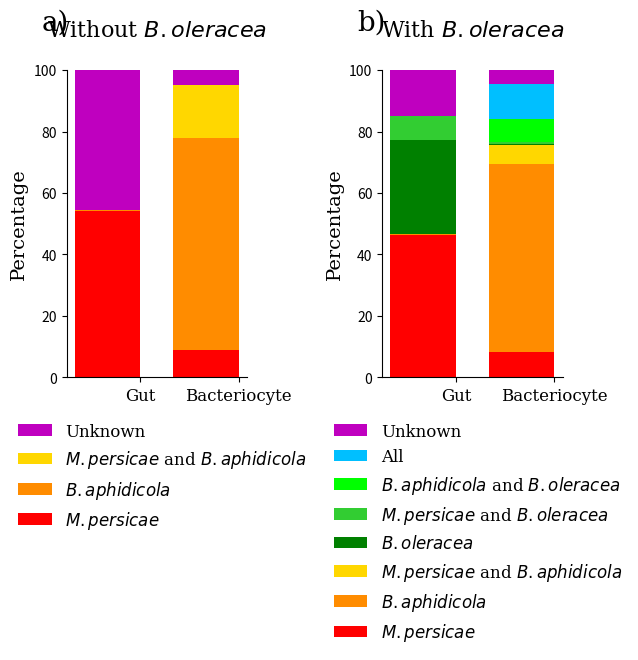

The matplotlib source for this figure:
#! /usr/bin/python3

import numpy as np
from matplotlib import pyplot as plt

gut_data = {'aphid' : 1422715/26266.50, 'buchnera' : 7828/26266.50, 'both' : 3670/26266.50, 'unknown' : 1192437/26266.50}

gut_data_plant = {'aphid' : 1217185/26266.50, 'buchnera' : 6797/26266.50, 'plant' : 802790/26266.50, 'ab': 725/26266.50, 'ap' : 205530/26266.50, 'bp' : 1031/26266.50, 'abp' : 2945/219608.73, 'unknown' : 389647/26266.50}

bac_data = {'aphid' : 1981277/219608.73, 'buchnera' : 15108223/219608.73, 'both' : 3832277/219608.73, 'unknown' : 1039096/219608.73}

bac_data_plant = {'aphid' : 1836976/219608.73, 'buchnera' : 13408949/219608.73, 'plant' : 44379/219608.73, 'ab': 1356864/219608.73, 'ap' : 144301/219608.73, 'bp' : 1699274/219608.73, 'abp' : 2475413/219608.73, 'unknown' : 994717/219608.73}

np_aphid = (gut_data['aphid'], bac_data['aphid'])
np_aphid = np.array(np_aphid)
np_buchnera = (gut_data['buchnera'], bac_data['buchnera'])
np_buchnera = np.array(np_buchnera)
np_both = (gut_data['both'], bac_data['both'])
np_both = np.array(np_both)
np_unknown = (gut_data['unknown'], bac_data['unknown'])
np_unknown = np.array(np_unknown)

p_aphid = (gut_data_plant['aphid'], bac_data_plant['aphid'])
p_aphid = np.array(p_aphid)
p_buchnera = (gut_data_plant['buchnera'], bac_data_plant['buchnera'])
p_buchnera = np.array(p_buchnera)
p_plant = (gut_data_plant['plant'], bac_data_plant['plant'])
p_plant = np.array(p_plant)
p_unknown = (gut_data_plant['unknown'], bac_data_plant['unknown'])
p_unknown = np.array(p_unknown)
p_ab = (gut_data_plant['ab'], bac_data_plant['ab'])
p_ab = np.array(p_ab)
p_ap = (gut_data_plant['ap'], bac_data_plant['ap'])
p_ap = np.array(p_ap)
p_bp = (gut_data_plant['bp'], bac_data_plant['bp'])
p_bp = np.array(p_bp)
p_abp = (gut_data_plant['abp'], bac_data_plant['abp'])
p_abp = np.array(p_abp)

N = (0, 0.75)
title_font = {'family': 'serif',
              'color':  'black',
              'weight': 'normal',
              'size': 16,
              }
other_font = {'family': 'serif',
              'color':  'black',
              'weight': 'normal',
              'size': 14,
              }

plt.subplot(1, 2, 1)
np_aphid_plot = plt.bar(N, np_aphid, width = 0.5, color = 'r', linewidth = 0)
np_buchnera_plot = plt.bar(N, np_buchnera, bottom = np_aphid, width = 0.5, color = 'darkorange', linewidth = 0)
np_both_plot = plt.bar(N, np_both, bottom = np_aphid + np_buchnera, width = 0.5, color = 'gold', linewidth = 0)
np_unknown_plot = plt.bar(N, np_unknown, bottom = np_aphid + np_buchnera + np_both, width = 0.5, color = 'm', linewidth = 0)

plt.title('Without $\it{B. oleracea}$\n', fontdict = title_font)
plt.legend((np_unknown_plot[0], np_both_plot[0], np_buchnera_plot[0], np_aphid_plot[0]), ('Unknown', '$\it{M. persicae}$ and $\it{B. aphidicola}$', '$\it{B. aphidicola}$', '$\it{M. persicae}$'), loc = 'upper left', bbox_to_anchor = (-0.35, -0.1), prop = {'family' : 'serif', 'size' : 12}, frameon = False)
plt.ylabel('Percentage', fontdict = other_font)
plt.ylim(ymax = 100)
plt.xticks((0.25, 1.0), ('Gut', 'Bacteriocyte'), size = 12, family = 'serif')
plt.text(-0.5, 113, 'a)', fontsize = 20, family = 'serif')
plt.margins(0.05, 0)
ax1 = plt.subplot(1, 2, 1)
ax1.spines['right'].set_visible(False)
ax1.spines['top'].set_visible(False)
ax1.yaxis.set_ticks_position('left')
ax1.xaxis.set_ticks_position('bottom')

plt.subplot(1, 2, 2)
p_aphid_plot = plt.bar(N, p_aphid, width = 0.5, color = 'r', linewidth = 0)
p_buchnera_plot = plt.bar(N, p_buchnera, bottom = p_aphid, width = 0.5, color = 'darkorange', linewidth = 0)
p_ab_plot = plt.bar(N, p_ab, bottom = p_aphid + p_buchnera, width = 0.5, color = 'gold', linewidth = 0)
p_plant_plot = plt.bar(N, p_plant, bottom = p_aphid + p_buchnera + p_ab, width = 0.5, color = 'g', linewidth = 0)
p_ap_plot = plt.bar(N, p_ap, bottom = p_aphid + p_buchnera + p_ab + p_plant, width = 0.5, color = 'limegreen', linewidth = 0)
p_bp_plot = plt.bar(N, p_bp, bottom = p_aphid + p_buchnera + p_ab + p_plant + p_ap, width = 0.5, color = 'lime', linewidth = 0)
p_abp_plot = plt.bar(N, p_abp, bottom = p_aphid + p_buchnera + p_ab + p_plant+ p_ap + p_bp, width = 0.5, color = 'deepskyblue', linewidth = 0)
p_unknown_plot = plt.bar(N, p_unknown, bottom = p_aphid + p_buchnera + p_ab + p_plant + p_ap + p_bp + p_abp, width = 0.5, color = 'm', linewidth = 0)

plt.title('With $\it{B. oleracea}$\n', fontdict = title_font)
plt.legend((p_unknown_plot[0], p_abp_plot[0], p_bp_plot[0], p_ap_plot[0], p_plant_plot[0], p_ab_plot[0], p_buchnera_plot[0], p_aphid_plot[0]), ('Unknown', 'All', '$\it{B. aphidicola}$ and $\it{B. oleracea}$', '$\it{M. persicae}$ and $\it{B. oleracea}$', '$\it{B. oleracea}$', '$\it{M. persicae}$ and $\it{B. aphidicola}$', '$\it{B. aphidicola}$', '$\it{M. persicae}$'), loc = 'upper left', bbox_to_anchor = (-0.35, -0.1), prop = {'family' : 'serif', 'size' : 12}, frameon = False)
plt.ylabel('Percentage', fontdict = other_font)
plt.ylim(ymax = 100)
plt.xticks((0.25, 1.0), ('Gut', 'Bacteriocyte'), size = 12, family = 'serif')
plt.text(-0.5, 113, 'b)', fontsize = 20, family = 'serif')
plt.margins(0.05, 0)
ax2 = plt.subplot(1, 2, 2)
ax2.spines['right'].set_visible(False)
ax2.spines['top'].set_visible(False)
ax2.yaxis.set_ticks_position('left')
ax2.xaxis.set_ticks_position('bottom')

plt.subplots_adjust(top = 0.75, wspace = 0.75)
# plt.suptitle('Reads Aligned per Genome', fontsize = 18, family = 'serif', fontweight = 'bold')
plt.savefig('C:\\Users\<user>\Documents\Figure_1_GvB.svg', bbox_inches = 'tight', format = 'svg')
plt.show()